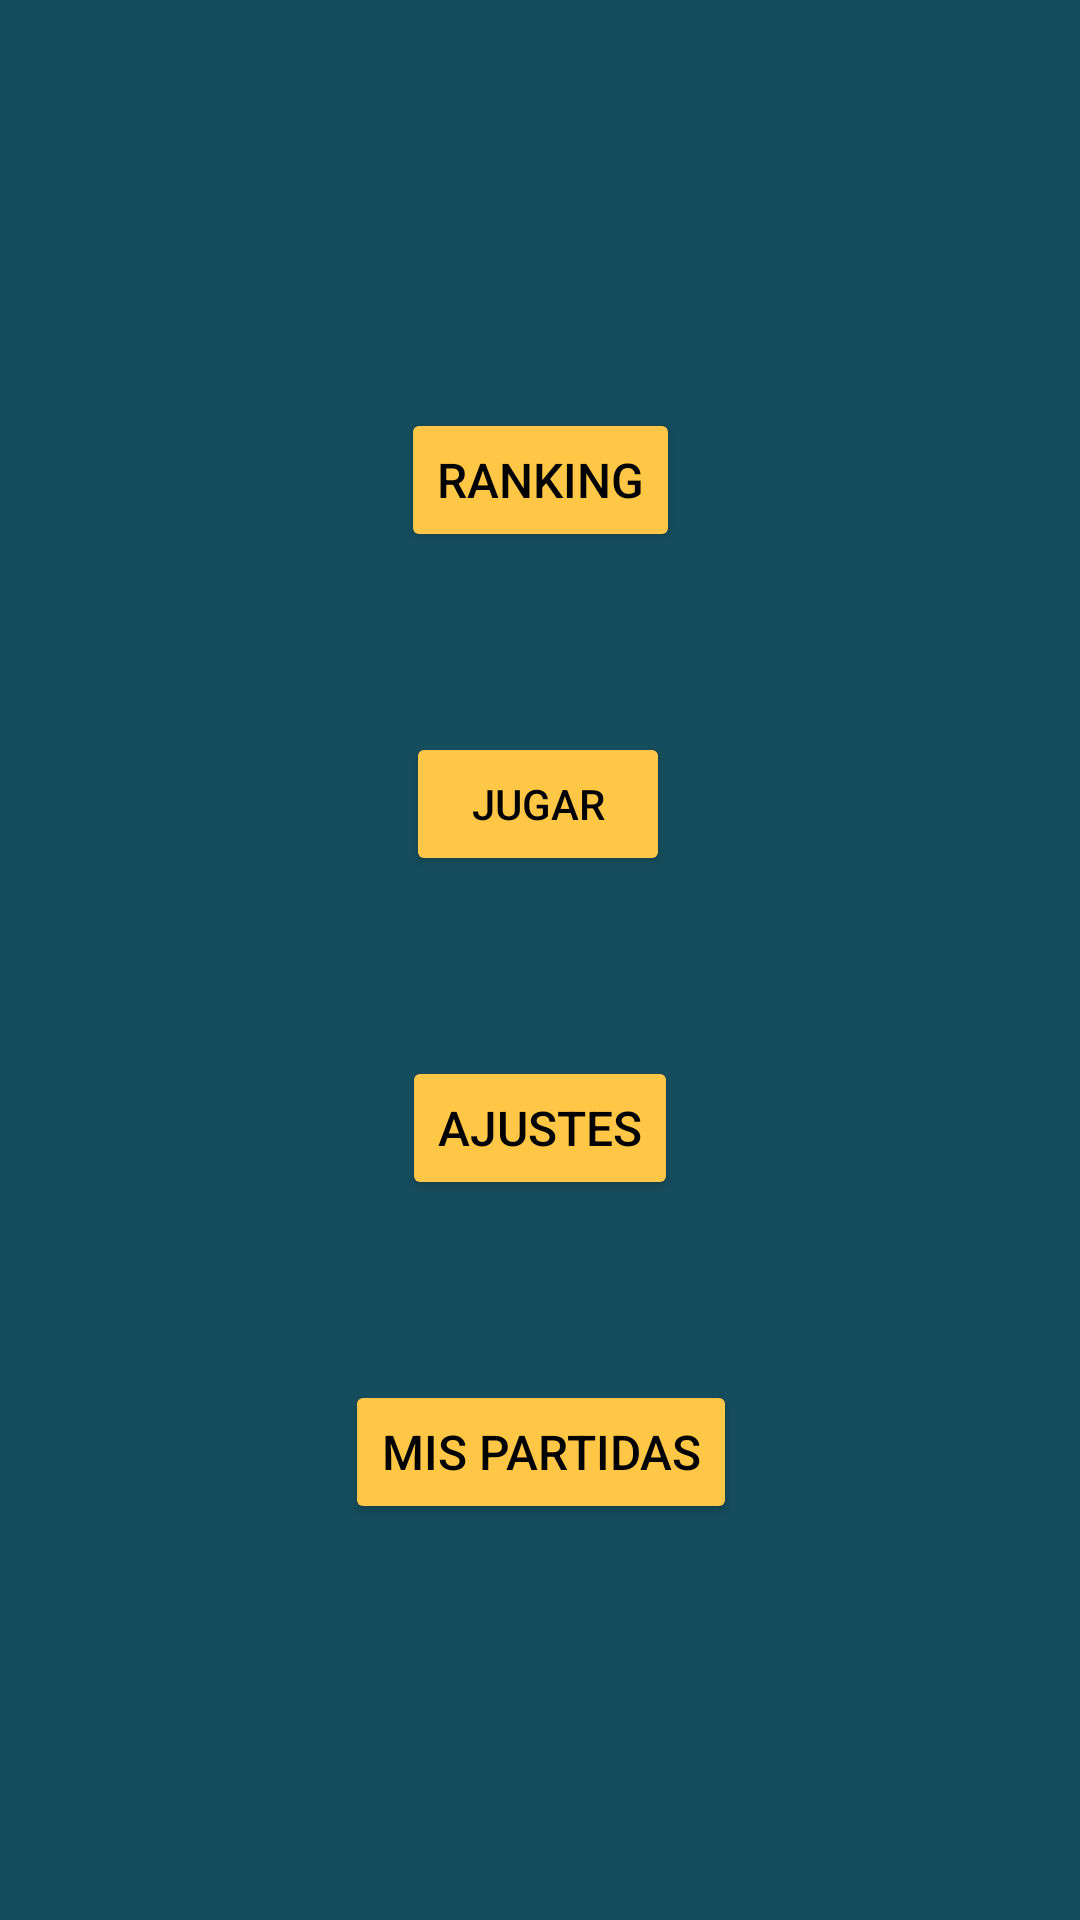

Android layout source for this screen:
<!-- AndroidManifest.xml: application theme Theme.Contador -->
<!-- res/layout/activity_inicio.xml -->
<?xml version="1.0" encoding="utf-8"?>
<androidx.constraintlayout.widget.ConstraintLayout xmlns:android="http://schemas.android.com/apk/res/android"
    xmlns:app="http://schemas.android.com/apk/res-auto"
    xmlns:tools="http://schemas.android.com/tools"
    android:layout_width="match_parent"
    android:layout_height="match_parent"
    tools:context=".Inicio"
    android:background="@color/BG">

    <Button
        android:id="@+id/jugar"
        android:layout_width="wrap_content"
        android:layout_height="wrap_content"
        android:backgroundTint="@color/textColor"
        android:onClick="jugar"
        android:text="Jugar"
        android:textColor="@color/textColor2"
        app:layout_constraintBottom_toBottomOf="parent"
        app:layout_constraintEnd_toEndOf="parent"
        app:layout_constraintHorizontal_bias="0.498"
        app:layout_constraintStart_toStartOf="parent"
        app:layout_constraintTop_toTopOf="parent"
        app:layout_constraintVertical_bias="0.412" />

    <Button
        android:id="@+id/ajustes"
        android:layout_width="wrap_content"
        android:layout_height="wrap_content"
        android:layout_marginTop="60dp"
        android:onClick="ajustes"
        android:text="Ajustes"
        app:layout_constraintEnd_toEndOf="parent"
        app:layout_constraintStart_toStartOf="parent"
        app:layout_constraintTop_toBottomOf="@+id/jugar"
        android:backgroundTint="@color/textColor"
        android:textSize="16sp"
        android:textColor="@color/textColor2"/>

    <Button
        android:id="@+id/misPartidas"
        android:layout_width="wrap_content"
        android:layout_height="wrap_content"
        android:layout_marginTop="60dp"
        android:backgroundTint="@color/textColor"
        android:onClick="misPartidas"
        android:text="Mis Partidas"
        android:textColor="@color/textColor2"
        android:textSize="16sp"
        app:layout_constraintEnd_toEndOf="parent"
        app:layout_constraintHorizontal_bias="0.501"
        app:layout_constraintStart_toStartOf="parent"
        app:layout_constraintTop_toBottomOf="@+id/ajustes" />

    <Button
        android:id="@+id/info"
        android:layout_width="wrap_content"
        android:layout_height="wrap_content"
        android:layout_marginBottom="60dp"
        android:backgroundTint="@color/textColor"
        android:onClick="info"
        android:text="Ranking"
        android:textColor="@color/textColor2"
        android:textSize="16sp"
        app:layout_constraintBottom_toTopOf="@+id/jugar"
        app:layout_constraintEnd_toEndOf="parent"
        app:layout_constraintHorizontal_bias="0.501"
        app:layout_constraintStart_toStartOf="parent" />

</androidx.constraintlayout.widget.ConstraintLayout>
<!-- resources referenced by this layout -->
<resources>
  <color name="BG">#164d5c</color>
  <color name="textColor">#FFC745</color>
  <color name="textColor2">#000</color>
  <style name="Theme.Contador" parent="Base.Theme.Contador" />
  <style name="Base.Theme.Contador" parent="Theme.Material3.DayNight">
          
          
      </style>
</resources>
